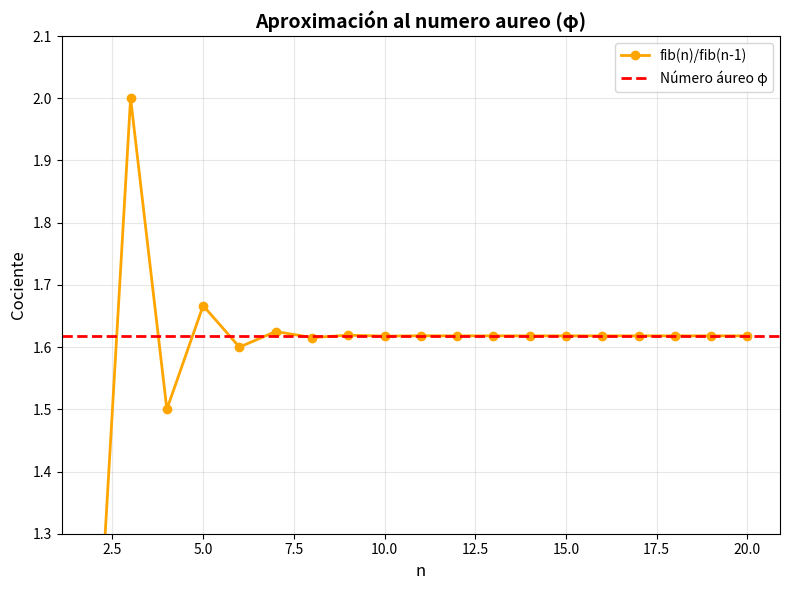

Generate this figure with matplotlib:
import matplotlib.pyplot as plt
import math

def fibonacci(n):
    if n == 0:
        return 0
    x = 0
    y = 1
    for i in range(1, n):
        z = x + y
        x = y
        y = z
    return y

# Generar datos del cociente
n_values = list(range(2, 21))
ratio_values = [fibonacci(n) / fibonacci(n-1) for n in n_values]

# Número áureo
phi = (1 + math.sqrt(5)) / 2

# Imprimir tabla
print("| n  | fib(n)/fib(n-1) |")
print("|----|-----------------|")
for n in range(2, 12):
    ratio = fibonacci(n) / fibonacci(n-1)
    print(f"| {n:<2} | {ratio:.6f}      |")

# Gráfica
plt.figure(figsize=(8, 6))
plt.plot(n_values, ratio_values, marker='o', linewidth=2, markersize=6, 
         color='orange', label='fib(n)/fib(n-1)')
plt.axhline(y=phi, color='red', linestyle='--', linewidth=2, 
            label=f'Número áureo φ')
plt.xlabel('n', fontsize=12)
plt.ylabel('Cociente', fontsize=12)
plt.title('Aproximación al numero aureo (φ)', fontsize=14, fontweight='bold')
plt.legend()
plt.grid(True, alpha=0.3)
plt.ylim(1.3, 2.1)
plt.tight_layout()
plt.show()